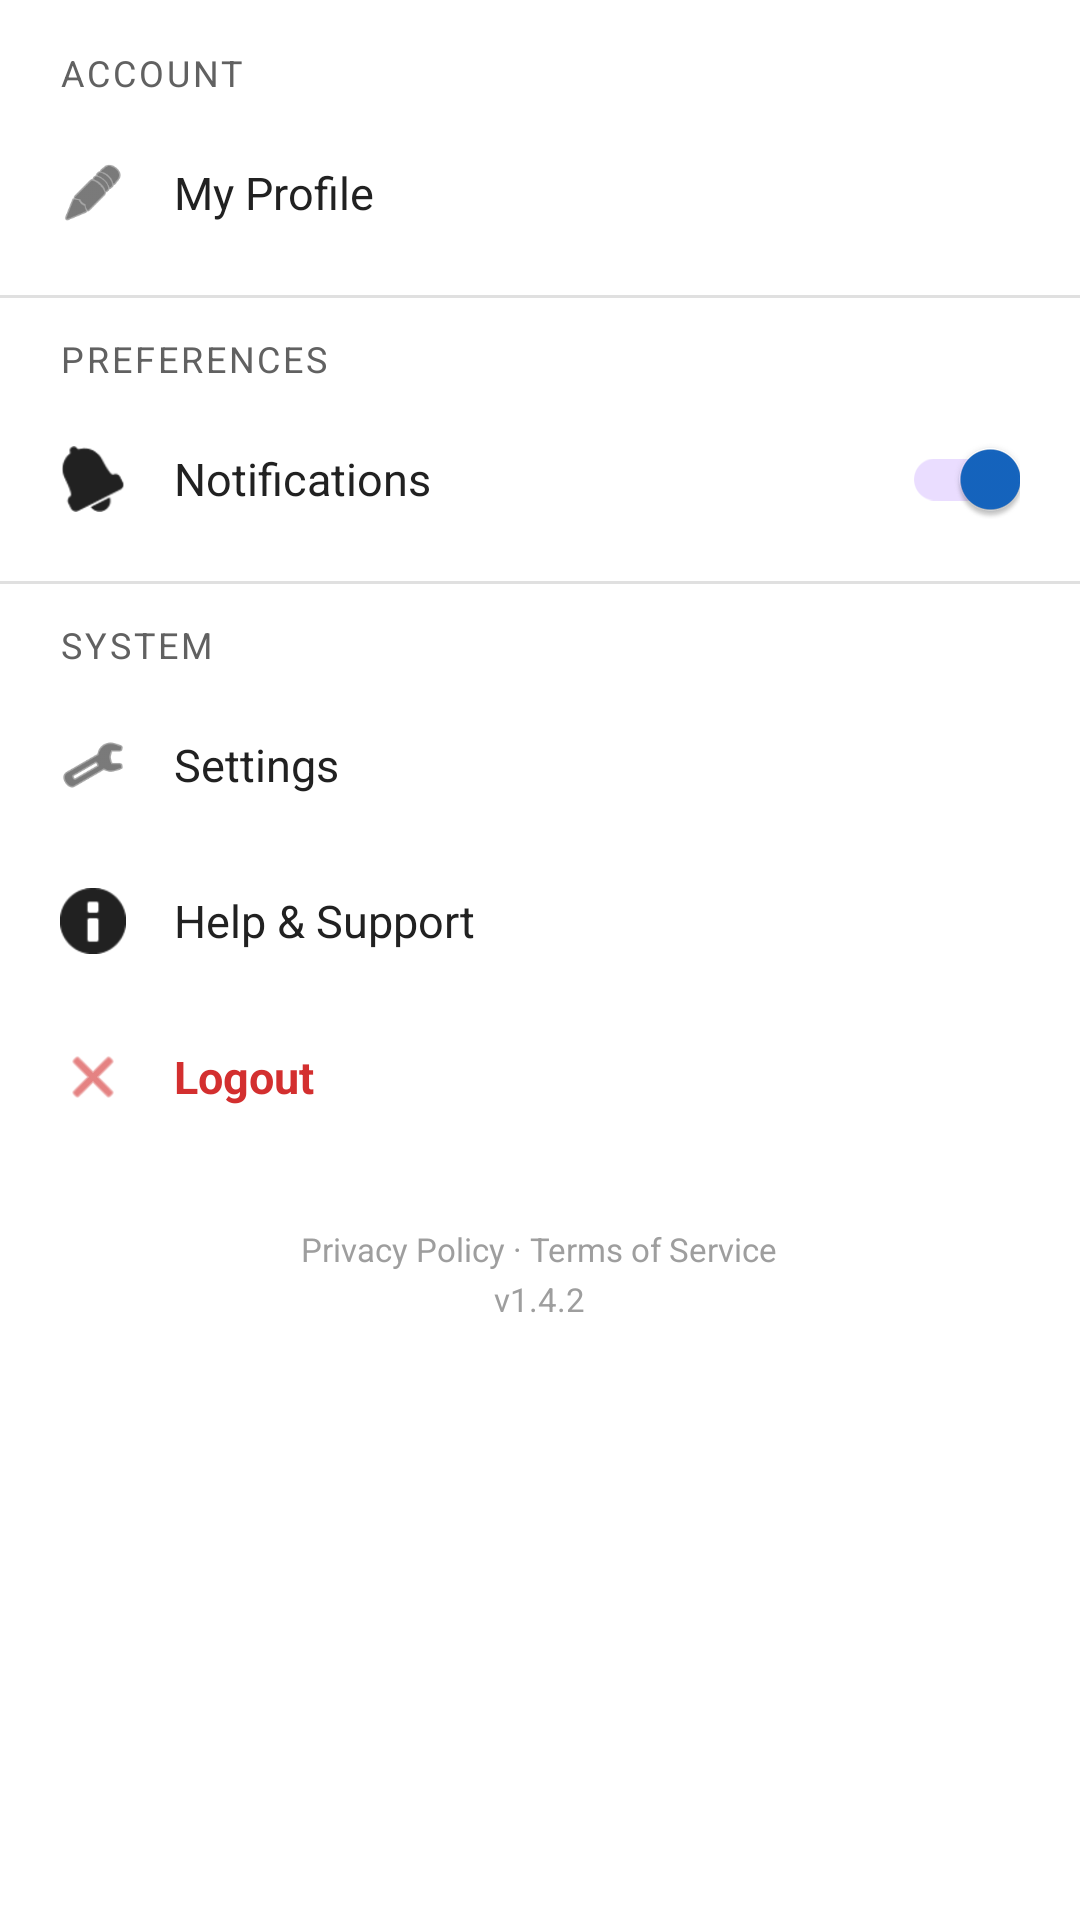

Here is an Android app screen rendered from its layout file. Give the layout XML and the strings, colors and styles it references.
<!-- AndroidManifest.xml: application theme Theme.SmartVenueAI -->
<!-- res/layout/layout_drawer_content.xml -->
<?xml version="1.0" encoding="utf-8"?>
<LinearLayout
    xmlns:android="http://schemas.android.com/apk/res/android"
    android:layout_width="match_parent"
    android:layout_height="match_parent"
    android:orientation="vertical"
    android:background="@color/white">

    
    <TextView
        android:layout_width="match_parent"
        android:layout_height="wrap_content"
        android:text="Account"
        android:textColor="@color/text_secondary"
        android:textSize="12sp"
        android:textAllCaps="true"
        android:letterSpacing="0.08"
        android:paddingStart="20dp"
        android:paddingEnd="20dp"
        android:paddingTop="16dp"
        android:paddingBottom="6dp" />

    
    <LinearLayout
        android:id="@+id/drawerMyProfile"
        android:layout_width="match_parent"
        android:layout_height="52dp"
        android:orientation="horizontal"
        android:gravity="center_vertical"
        android:paddingStart="20dp"
        android:paddingEnd="20dp"
        android:background="?attr/selectableItemBackground">

        <ImageView
            android:layout_width="22dp"
            android:layout_height="22dp"
            android:src="@android:drawable/ic_menu_edit"
            android:tint="@color/text_primary"
            android:contentDescription="Profile"
            android:layout_marginEnd="16dp" />

        <TextView
            android:layout_width="wrap_content"
            android:layout_height="wrap_content"
            android:text="My Profile"
            android:textColor="@color/text_primary"
            android:textSize="15sp" />

    </LinearLayout>

    
    <View
        android:layout_width="match_parent"
        android:layout_height="1dp"
        android:background="@color/divider"
        android:layout_marginTop="8dp"
        android:layout_marginBottom="4dp" />

    
    <TextView
        android:layout_width="match_parent"
        android:layout_height="wrap_content"
        android:text="Preferences"
        android:textColor="@color/text_secondary"
        android:textSize="12sp"
        android:textAllCaps="true"
        android:letterSpacing="0.08"
        android:paddingStart="20dp"
        android:paddingEnd="20dp"
        android:paddingTop="8dp"
        android:paddingBottom="6dp" />

    
    <LinearLayout
        android:layout_width="match_parent"
        android:layout_height="52dp"
        android:orientation="horizontal"
        android:gravity="center_vertical"
        android:paddingStart="20dp"
        android:paddingEnd="20dp">

        <ImageView
            android:layout_width="22dp"
            android:layout_height="22dp"
            android:src="@android:drawable/ic_popup_reminder"
            android:tint="@color/text_primary"
            android:contentDescription="Notifications"
            android:layout_marginEnd="16dp" />

        <TextView
            android:layout_width="0dp"
            android:layout_height="wrap_content"
            android:layout_weight="1"
            android:text="Notifications"
            android:textColor="@color/text_primary"
            android:textSize="15sp" />

        <com.google.android.material.switchmaterial.SwitchMaterial
            android:id="@+id/switchNotifications"
            android:layout_width="wrap_content"
            android:layout_height="wrap_content"
            android:checked="true" />

    </LinearLayout>



    
    <View
        android:layout_width="match_parent"
        android:layout_height="1dp"
        android:background="@color/divider"
        android:layout_marginTop="8dp"
        android:layout_marginBottom="4dp" />

    
    <TextView
        android:layout_width="match_parent"
        android:layout_height="wrap_content"
        android:text="System"
        android:textColor="@color/text_secondary"
        android:textSize="12sp"
        android:textAllCaps="true"
        android:letterSpacing="0.08"
        android:paddingStart="20dp"
        android:paddingEnd="20dp"
        android:paddingTop="8dp"
        android:paddingBottom="6dp" />

    
    <LinearLayout
        android:id="@+id/drawerSettings"
        android:layout_width="match_parent"
        android:layout_height="52dp"
        android:orientation="horizontal"
        android:gravity="center_vertical"
        android:paddingStart="20dp"
        android:paddingEnd="20dp"
        android:background="?attr/selectableItemBackground">

        <ImageView
            android:layout_width="22dp"
            android:layout_height="22dp"
            android:src="@android:drawable/ic_menu_manage"
            android:tint="@color/text_primary"
            android:contentDescription="Settings"
            android:layout_marginEnd="16dp" />

        <TextView
            android:layout_width="wrap_content"
            android:layout_height="wrap_content"
            android:text="Settings"
            android:textColor="@color/text_primary"
            android:textSize="15sp" />

    </LinearLayout>

    
    <LinearLayout
        android:id="@+id/drawerHelp"
        android:layout_width="match_parent"
        android:layout_height="52dp"
        android:orientation="horizontal"
        android:gravity="center_vertical"
        android:paddingStart="20dp"
        android:paddingEnd="20dp"
        android:background="?attr/selectableItemBackground">

        <ImageView
            android:layout_width="22dp"
            android:layout_height="22dp"
            android:src="@android:drawable/ic_dialog_info"
            android:tint="@color/text_primary"
            android:contentDescription="Help"
            android:layout_marginEnd="16dp" />

        <TextView
            android:layout_width="wrap_content"
            android:layout_height="wrap_content"
            android:text="Help &amp; Support"
            android:textColor="@color/text_primary"
            android:textSize="15sp" />

    </LinearLayout>

    
    <LinearLayout
        android:id="@+id/drawerLogout"
        android:layout_width="match_parent"
        android:layout_height="52dp"
        android:orientation="horizontal"
        android:gravity="center_vertical"
        android:paddingStart="20dp"
        android:paddingEnd="20dp"
        android:background="?attr/selectableItemBackground">

        <ImageView
            android:layout_width="22dp"
            android:layout_height="22dp"
            android:src="@android:drawable/ic_menu_close_clear_cancel"
            android:tint="@color/logout_red"
            android:contentDescription="Logout"
            android:layout_marginEnd="16dp" />

        <TextView
            android:layout_width="wrap_content"
            android:layout_height="wrap_content"
            android:text="Logout"
            android:textColor="@color/logout_red"
            android:textSize="15sp"
            android:textStyle="bold" />

    </LinearLayout>

    
    <LinearLayout
        android:layout_width="match_parent"
        android:layout_height="wrap_content"
        android:orientation="vertical"
        android:gravity="center"
        android:paddingTop="24dp"
        android:paddingBottom="16dp">

        <TextView
            android:layout_width="wrap_content"
            android:layout_height="wrap_content"
            android:text="Privacy Policy · Terms of Service"
            android:textColor="@color/text_hint"
            android:textSize="11sp" />

        <TextView
            android:layout_width="wrap_content"
            android:layout_height="wrap_content"
            android:text="v1.4.2"
            android:textColor="@color/text_hint"
            android:textSize="11sp"
            android:layout_marginTop="2dp" />

    </LinearLayout>

</LinearLayout>
<!-- resources referenced by this layout -->
<resources>
  <color name="divider">#E0E0E0</color>
  <color name="logout_red">#D32F2F</color>
  <color name="text_hint">#9E9E9E</color>
  <color name="text_primary">#212121</color>
  <color name="text_secondary">#616161</color>
  <color name="white">#FFFFFF</color>
  <style name="Theme.SmartVenueAI" parent="Base.Theme.SmartVenueAI" />
  <style name="Base.Theme.SmartVenueAI" parent="Theme.Material3.DayNight.NoActionBar">
          <item name="colorPrimary">@color/primary</item>
          <item name="colorOnPrimary">@color/white</item>
          <item name="colorSecondary">@color/primary_light</item>
          <item name="colorSurface">@color/surface_card</item>
          <item name="android:colorBackground">@color/background</item>
          <item name="android:statusBarColor">@color/primary_dark</item>
          
          <item name="bottomNavigationStyle">@style/SmartVenue.BottomNav</item>
      </style>
  <color name="primary">#1565C0</color>
  <color name="primary_light">#5E92F3</color>
  <color name="surface_card">#FFFFFF</color>
  <color name="background">#FFFFFF</color>
  <color name="primary_dark">#003c8f</color>
  <style name="SmartVenue.BottomNav" parent="Widget.Material3.BottomNavigationView">
          <item name="itemActiveIndicatorStyle">@style/SmartVenue.BottomNav.ActiveIndicator</item>
      </style>
  <style name="SmartVenue.BottomNav.ActiveIndicator" parent="Widget.Material3.BottomNavigationView.ActiveIndicator">
          <item name="android:color">@android:color/transparent</item>
          <item name="shapeAppearance">@style/ShapeAppearance.Material3.Corner.None</item>
      </style>
</resources>
